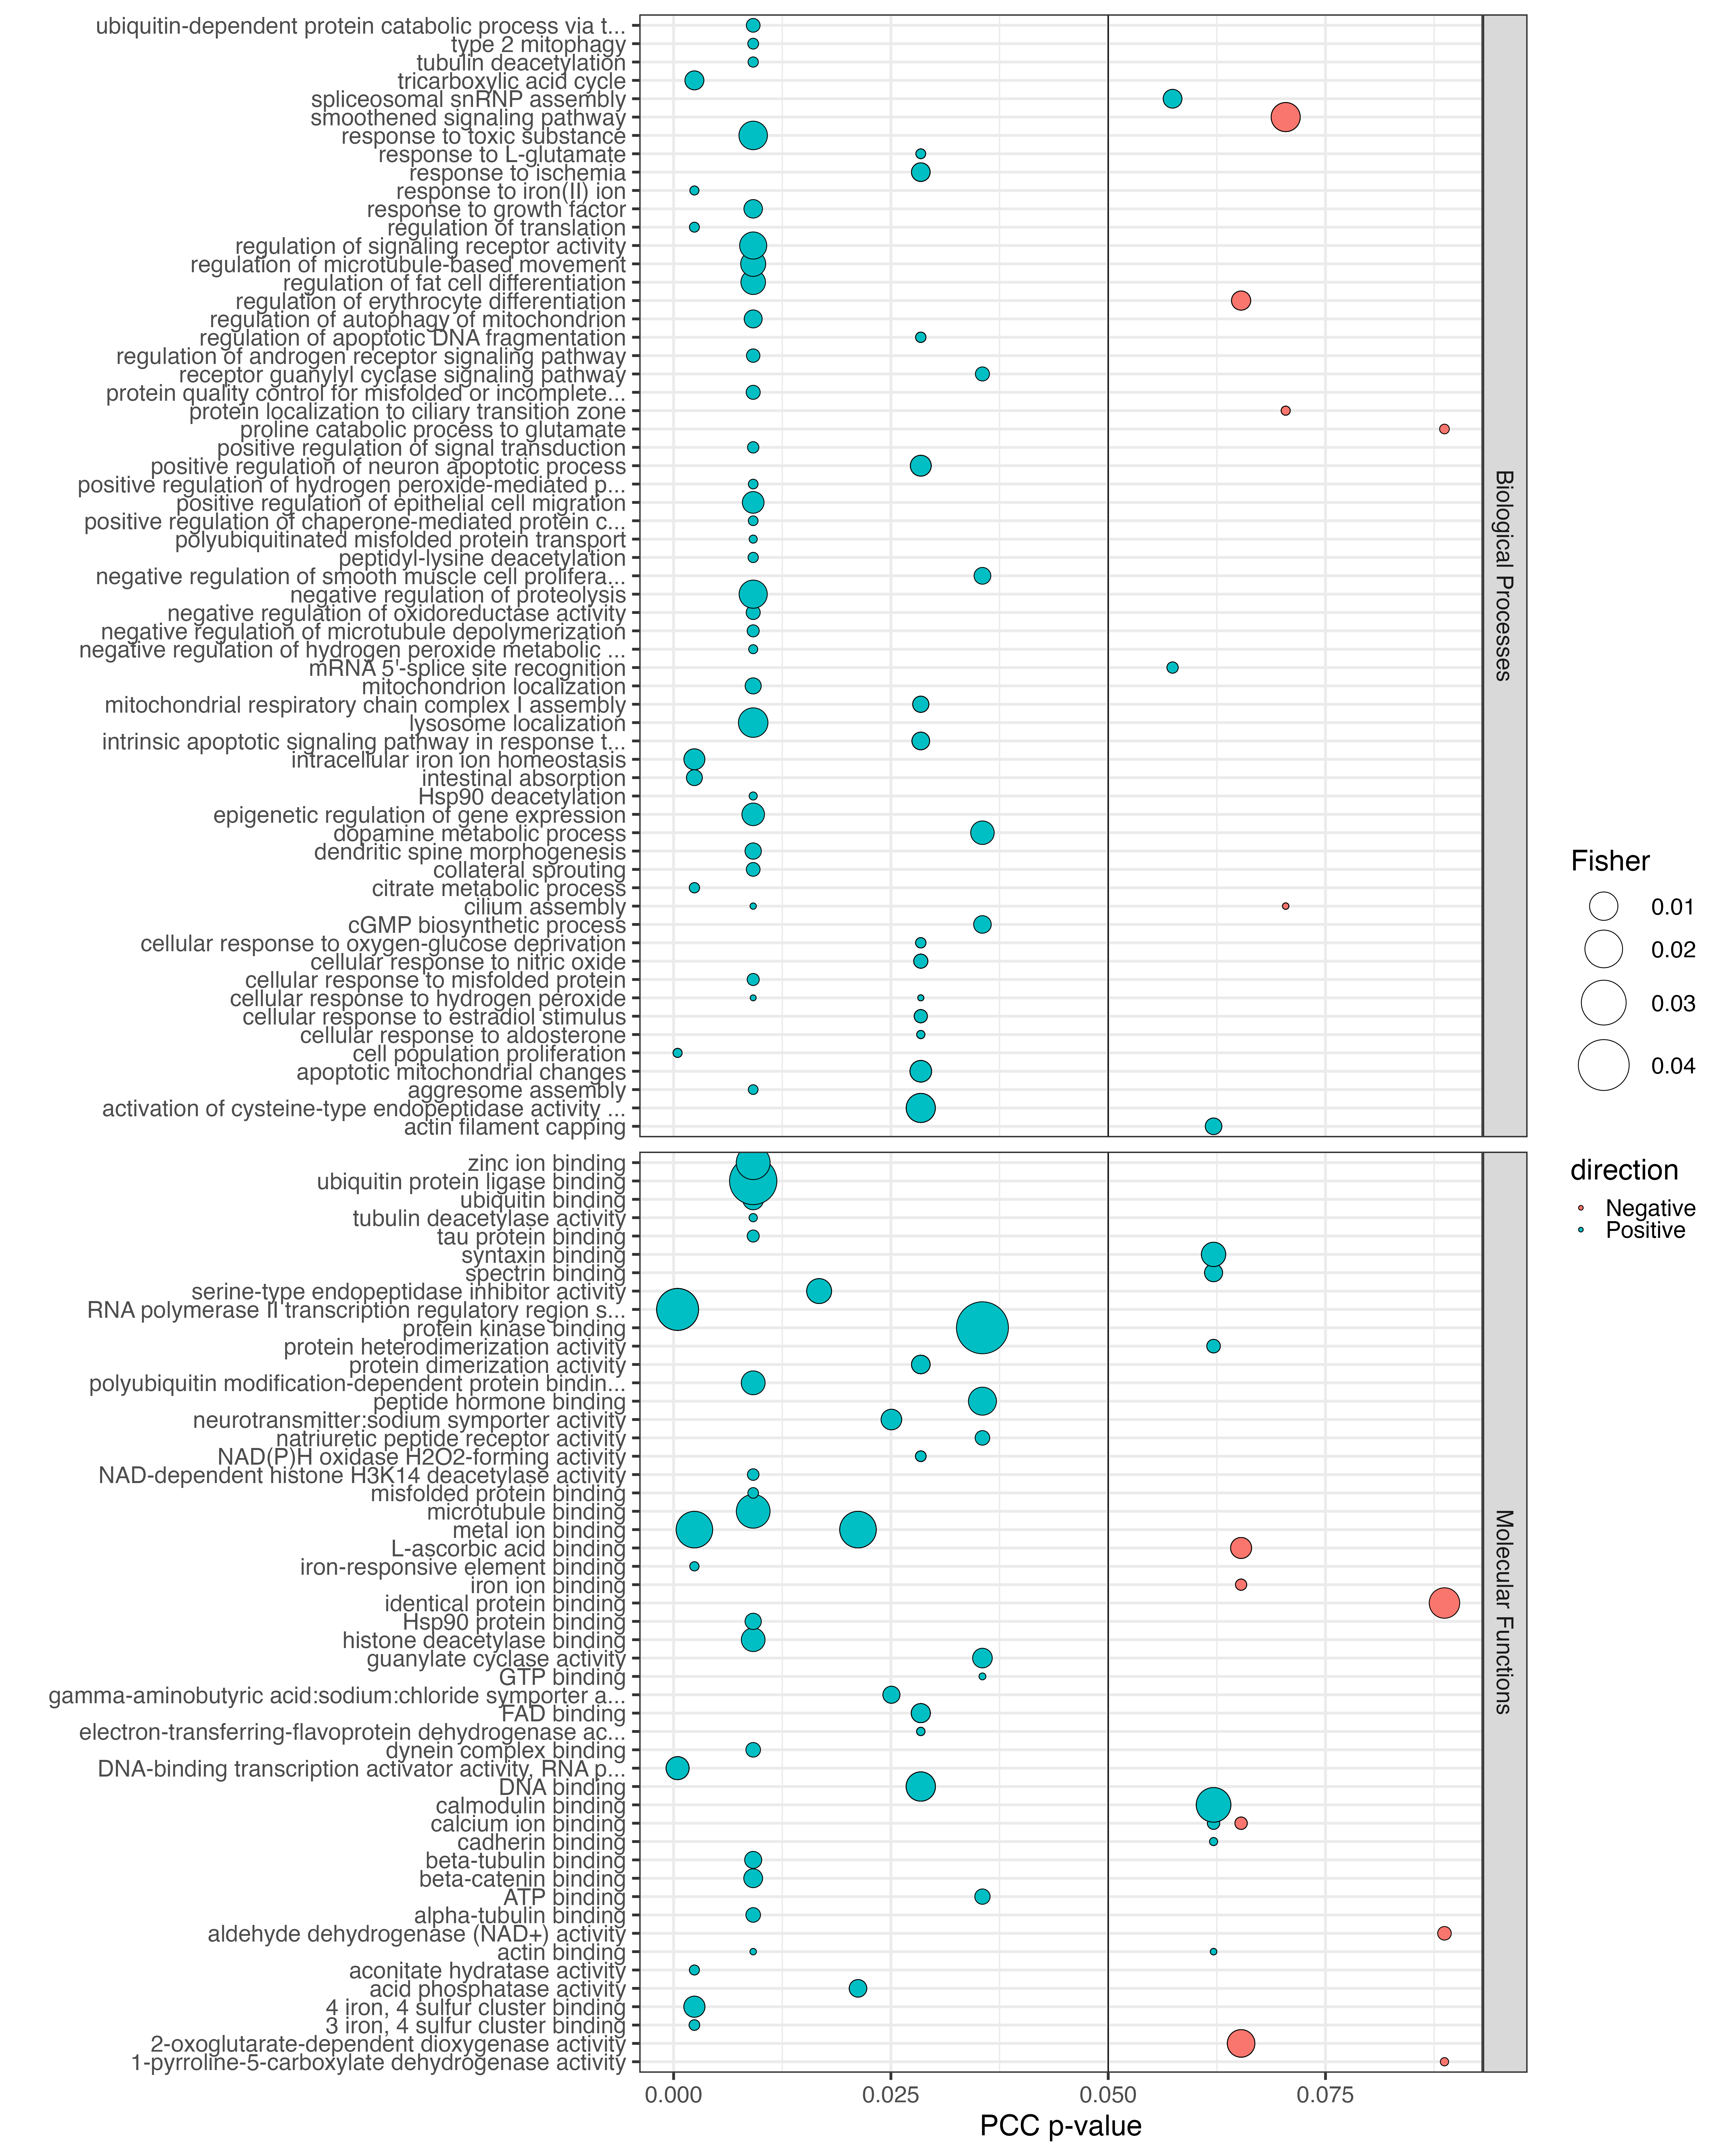

The table this chart was drawn from, first rows:
, mRNA, GO, Term, Annotated, Significant, Expected, Fisher, ontology, X, miRNA, PCC.cor, p_value, adjusted_p_value, mRNA_log2FoldChange, mRNA_padj, mRNA_DE, mRNA_comparison, miRNA_log2FoldChange, miRNA_padj, miRNA_DE, miRNA_comparison, NCBI_Description, Swiss.Prot_Description
1, evm.TU.chromosome_1.1781, GO:0006182, cGMP biosynthetic process, 29, 1, 0.05, 0.0027, Biological Processes, 99, Cluster_1452, 0.4845, 0.03553, 0.523, -3.163, 0.03193, Y, TP0_v_TP5_amb, -1.911, 0.03488, Y, TP0_v_TP5_heat, Atrial natriuretic peptide receptor 1 [S…, Atrial natriuretic peptide receptor 1 OS…
2, evm.TU.chromosome_1.1781, GO:0042417, dopamine metabolic process, 66, 1, 0.11, 0.00614, Biological Processes, 99, Cluster_1452, 0.4845, 0.03553, 0.523, -3.163, 0.03193, Y, TP0_v_TP5_amb, -1.911, 0.03488, Y, TP0_v_TP5_heat, Atrial natriuretic peptide receptor 1 [S…, Atrial natriuretic peptide receptor 1 OS…
3, evm.TU.chromosome_1.1781, GO:0048662, negative regulation of smooth muscle cel…, 25, 1, 0.04, 0.00233, Biological Processes, 99, Cluster_1452, 0.4845, 0.03553, 0.523, -3.163, 0.03193, Y, TP0_v_TP5_amb, -1.911, 0.03488, Y, TP0_v_TP5_heat, Atrial natriuretic peptide receptor 1 [S…, Atrial natriuretic peptide receptor 1 OS…
4, evm.TU.chromosome_1.1781, GO:0007168, receptor guanylyl cyclase signaling path…, 14, 1, 0.02, 0.00131, Biological Processes, 99, Cluster_1452, 0.4845, 0.03553, 0.523, -3.163, 0.03193, Y, TP0_v_TP5_amb, -1.911, 0.03488, Y, TP0_v_TP5_heat, Atrial natriuretic peptide receptor 1 [S…, Atrial natriuretic peptide receptor 1 OS…
5, evm.TU.chromosome_2.644, GO:0070842, aggresome assembly, 3, 1, 0.01, 0.00028, Biological Processes, 205, Cluster_1765, 0.5805, 0.009156, 0.3483, 1.285, 0.0369, Y, TP0_v_TP7_amb, 1.361, 0.03795, Y, TP0_v_TP5_heat, histone deacetylase 6-like [Orbicella fa…, Histone deacetylase 6 OS=Homo sapiens GN…
6, evm.TU.chromosome_2.644, GO:0070301, cellular response to hydrogen peroxide, 24, 2, 0.04, 2.3e-06, Biological Processes, 205, Cluster_1765, 0.5805, 0.009156, 0.3483, 1.285, 0.0369, Y, TP0_v_TP7_amb, 1.361, 0.03795, Y, TP0_v_TP5_heat, histone deacetylase 6-like [Orbicella fa…, Histone deacetylase 6 OS=Homo sapiens GN…
7, evm.TU.chromosome_2.644, GO:0071218, cellular response to misfolded protein, 8, 1, 0.01, 0.00075, Biological Processes, 205, Cluster_1765, 0.5805, 0.009156, 0.3483, 1.285, 0.0369, Y, TP0_v_TP7_amb, 1.361, 0.03795, Y, TP0_v_TP5_heat, histone deacetylase 6-like [Orbicella fa…, Histone deacetylase 6 OS=Homo sapiens GN…
8, evm.TU.chromosome_2.644, GO:0060271, cilium assembly, 354, 3, 0.61, 5.2e-06, Biological Processes, 205, Cluster_1765, 0.5805, 0.009156, 0.3483, 1.285, 0.0369, Y, TP0_v_TP7_amb, 1.361, 0.03795, Y, TP0_v_TP5_heat, histone deacetylase 6-like [Orbicella fa…, Histone deacetylase 6 OS=Homo sapiens GN…
9, evm.TU.chromosome_2.644, GO:0048668, collateral sprouting, 13, 1, 0.02, 0.00121, Biological Processes, 205, Cluster_1765, 0.5805, 0.009156, 0.3483, 1.285, 0.0369, Y, TP0_v_TP7_amb, 1.361, 0.03795, Y, TP0_v_TP5_heat, histone deacetylase 6-like [Orbicella fa…, Histone deacetylase 6 OS=Homo sapiens GN…
10, evm.TU.chromosome_2.644, GO:0060997, dendritic spine morphogenesis, 23, 1, 0.04, 0.00215, Biological Processes, 205, Cluster_1765, 0.5805, 0.009156, 0.3483, 1.285, 0.0369, Y, TP0_v_TP7_amb, 1.361, 0.03795, Y, TP0_v_TP5_heat, histone deacetylase 6-like [Orbicella fa…, Histone deacetylase 6 OS=Homo sapiens GN…
11, evm.TU.chromosome_2.644, GO:0070846, Hsp90 deacetylation, 1, 1, 0, 9.3e-05, Biological Processes, 205, Cluster_1765, 0.5805, 0.009156, 0.3483, 1.285, 0.0369, Y, TP0_v_TP7_amb, 1.361, 0.03795, Y, TP0_v_TP5_heat, histone deacetylase 6-like [Orbicella fa…, Histone deacetylase 6 OS=Homo sapiens GN…
12, evm.TU.chromosome_2.644, GO:0032418, lysosome localization, 119, 1, 0.21, 0.01105, Biological Processes, 205, Cluster_1765, 0.5805, 0.009156, 0.3483, 1.285, 0.0369, Y, TP0_v_TP7_amb, 1.361, 0.03795, Y, TP0_v_TP5_heat, histone deacetylase 6-like [Orbicella fa…, Histone deacetylase 6 OS=Homo sapiens GN…
13, evm.TU.chromosome_2.644, GO:0051646, mitochondrion localization, 22, 1, 0.04, 0.00205, Biological Processes, 205, Cluster_1765, 0.5805, 0.009156, 0.3483, 1.285, 0.0369, Y, TP0_v_TP7_amb, 1.361, 0.03795, Y, TP0_v_TP5_heat, histone deacetylase 6-like [Orbicella fa…, Histone deacetylase 6 OS=Homo sapiens GN…
14, evm.TU.chromosome_2.644, GO:0010727, negative regulation of hydrogen peroxide…, 2, 1, 0, 0.00019, Biological Processes, 205, Cluster_1765, 0.5805, 0.009156, 0.3483, 1.285, 0.0369, Y, TP0_v_TP7_amb, 1.361, 0.03795, Y, TP0_v_TP5_heat, histone deacetylase 6-like [Orbicella fa…, Histone deacetylase 6 OS=Homo sapiens GN…
15, evm.TU.chromosome_2.644, GO:0007026, negative regulation of microtubule depol…, 8, 1, 0.01, 0.00075, Biological Processes, 205, Cluster_1765, 0.5805, 0.009156, 0.3483, 1.285, 0.0369, Y, TP0_v_TP7_amb, 1.361, 0.03795, Y, TP0_v_TP5_heat, histone deacetylase 6-like [Orbicella fa…, Histone deacetylase 6 OS=Homo sapiens GN…
16, evm.TU.chromosome_2.644, GO:0051354, negative regulation of oxidoreductase ac…, 14, 1, 0.02, 0.00131, Biological Processes, 205, Cluster_1765, 0.5805, 0.009156, 0.3483, 1.285, 0.0369, Y, TP0_v_TP7_amb, 1.361, 0.03795, Y, TP0_v_TP5_heat, histone deacetylase 6-like [Orbicella fa…, Histone deacetylase 6 OS=Homo sapiens GN…
17, evm.TU.chromosome_2.644, GO:0045861, negative regulation of proteolysis, 133, 2, 0.23, 0.00981, Biological Processes, 205, Cluster_1765, 0.5805, 0.009156, 0.3483, 1.285, 0.0369, Y, TP0_v_TP7_amb, 1.361, 0.03795, Y, TP0_v_TP5_heat, histone deacetylase 6-like [Orbicella fa…, Histone deacetylase 6 OS=Homo sapiens GN…
18, evm.TU.chromosome_2.644, GO:0061734, type 2 mitophagy, 5, 1, 0.01, 0.00047, Biological Processes, 205, Cluster_1765, 0.5805, 0.009156, 0.3483, 1.285, 0.0369, Y, TP0_v_TP7_amb, 1.361, 0.03795, Y, TP0_v_TP5_heat, histone deacetylase 6-like [Orbicella fa…, Histone deacetylase 6 OS=Homo sapiens GN…
19, evm.TU.chromosome_2.644, GO:0034983, peptidyl-lysine deacetylation, 4, 1, 0.01, 0.00037, Biological Processes, 205, Cluster_1765, 0.5805, 0.009156, 0.3483, 1.285, 0.0369, Y, TP0_v_TP7_amb, 1.361, 0.03795, Y, TP0_v_TP5_heat, histone deacetylase 6-like [Orbicella fa…, Histone deacetylase 6 OS=Homo sapiens GN…
20, evm.TU.chromosome_2.644, GO:0070845, polyubiquitinated misfolded protein tran…, 1, 1, 0, 9.3e-05, Biological Processes, 205, Cluster_1765, 0.5805, 0.009156, 0.3483, 1.285, 0.0369, Y, TP0_v_TP7_amb, 1.361, 0.03795, Y, TP0_v_TP5_heat, histone deacetylase 6-like [Orbicella fa…, Histone deacetylase 6 OS=Homo sapiens GN…
21, evm.TU.chromosome_2.644, GO:0090035, positive regulation of chaperone-mediate…, 3, 1, 0.01, 0.00028, Biological Processes, 205, Cluster_1765, 0.5805, 0.009156, 0.3483, 1.285, 0.0369, Y, TP0_v_TP7_amb, 1.361, 0.03795, Y, TP0_v_TP5_heat, histone deacetylase 6-like [Orbicella fa…, Histone deacetylase 6 OS=Homo sapiens GN…
22, evm.TU.chromosome_2.644, GO:0010634, positive regulation of epithelial cell m…, 53, 1, 0.09, 0.00494, Biological Processes, 205, Cluster_1765, 0.5805, 0.009156, 0.3483, 1.285, 0.0369, Y, TP0_v_TP7_amb, 1.361, 0.03795, Y, TP0_v_TP5_heat, histone deacetylase 6-like [Orbicella fa…, Histone deacetylase 6 OS=Homo sapiens GN…
23, evm.TU.chromosome_2.644, GO:1901300, positive regulation of hydrogen peroxide…, 3, 1, 0.01, 0.00028, Biological Processes, 205, Cluster_1765, 0.5805, 0.009156, 0.3483, 1.285, 0.0369, Y, TP0_v_TP7_amb, 1.361, 0.03795, Y, TP0_v_TP5_heat, histone deacetylase 6-like [Orbicella fa…, Histone deacetylase 6 OS=Homo sapiens GN…
24, evm.TU.chromosome_2.644, GO:0009967, positive regulation of signal transducti…, 1269, 4, 2.2, 0.00058, Biological Processes, 205, Cluster_1765, 0.5805, 0.009156, 0.3483, 1.285, 0.0369, Y, TP0_v_TP7_amb, 1.361, 0.03795, Y, TP0_v_TP5_heat, histone deacetylase 6-like [Orbicella fa…, Histone deacetylase 6 OS=Homo sapiens GN…
25, evm.TU.chromosome_2.644, GO:0006515, protein quality control for misfolded or…, 14, 1, 0.02, 0.00131, Biological Processes, 205, Cluster_1765, 0.5805, 0.009156, 0.3483, 1.285, 0.0369, Y, TP0_v_TP7_amb, 1.361, 0.03795, Y, TP0_v_TP5_heat, histone deacetylase 6-like [Orbicella fa…, Histone deacetylase 6 OS=Homo sapiens GN…
26, evm.TU.chromosome_2.644, GO:0060765, regulation of androgen receptor signalin…, 12, 1, 0.02, 0.00112, Biological Processes, 205, Cluster_1765, 0.5805, 0.009156, 0.3483, 1.285, 0.0369, Y, TP0_v_TP7_amb, 1.361, 0.03795, Y, TP0_v_TP5_heat, histone deacetylase 6-like [Orbicella fa…, Histone deacetylase 6 OS=Homo sapiens GN…
27, evm.TU.chromosome_2.644, GO:1903146, regulation of autophagy of mitochondrion, 31, 1, 0.05, 0.00289, Biological Processes, 205, Cluster_1765, 0.5805, 0.009156, 0.3483, 1.285, 0.0369, Y, TP0_v_TP7_amb, 1.361, 0.03795, Y, TP0_v_TP5_heat, histone deacetylase 6-like [Orbicella fa…, Histone deacetylase 6 OS=Homo sapiens GN…
28, evm.TU.chromosome_2.644, GO:0045598, regulation of fat cell differentiation, 74, 1, 0.13, 0.00689, Biological Processes, 205, Cluster_1765, 0.5805, 0.009156, 0.3483, 1.285, 0.0369, Y, TP0_v_TP7_amb, 1.361, 0.03795, Y, TP0_v_TP5_heat, histone deacetylase 6-like [Orbicella fa…, Histone deacetylase 6 OS=Homo sapiens GN…
29, evm.TU.chromosome_2.644, GO:0040029, epigenetic regulation of gene expression, 59, 1, 0.1, 0.00549, Biological Processes, 205, Cluster_1765, 0.5805, 0.009156, 0.3483, 1.285, 0.0369, Y, TP0_v_TP7_amb, 1.361, 0.03795, Y, TP0_v_TP5_heat, histone deacetylase 6-like [Orbicella fa…, Histone deacetylase 6 OS=Homo sapiens GN…
30, evm.TU.chromosome_2.644, GO:0060632, regulation of microtubule-based movement, 78, 1, 0.14, 0.00726, Biological Processes, 205, Cluster_1765, 0.5805, 0.009156, 0.3483, 1.285, 0.0369, Y, TP0_v_TP7_amb, 1.361, 0.03795, Y, TP0_v_TP5_heat, histone deacetylase 6-like [Orbicella fa…, Histone deacetylase 6 OS=Homo sapiens GN…
31, evm.TU.chromosome_2.644, GO:0010469, regulation of signaling receptor activit…, 96, 1, 0.17, 0.00892, Biological Processes, 205, Cluster_1765, 0.5805, 0.009156, 0.3483, 1.285, 0.0369, Y, TP0_v_TP7_amb, 1.361, 0.03795, Y, TP0_v_TP5_heat, histone deacetylase 6-like [Orbicella fa…, Histone deacetylase 6 OS=Homo sapiens GN…
32, evm.TU.chromosome_2.644, GO:0070848, response to growth factor, 695, 2, 1.2, 0.00314, Biological Processes, 205, Cluster_1765, 0.5805, 0.009156, 0.3483, 1.285, 0.0369, Y, TP0_v_TP7_amb, 1.361, 0.03795, Y, TP0_v_TP5_heat, histone deacetylase 6-like [Orbicella fa…, Histone deacetylase 6 OS=Homo sapiens GN…
33, evm.TU.chromosome_2.644, GO:0009636, response to toxic substance, 109, 1, 0.19, 0.01013, Biological Processes, 205, Cluster_1765, 0.5805, 0.009156, 0.3483, 1.285, 0.0369, Y, TP0_v_TP7_amb, 1.361, 0.03795, Y, TP0_v_TP5_heat, histone deacetylase 6-like [Orbicella fa…, Histone deacetylase 6 OS=Homo sapiens GN…
34, evm.TU.chromosome_2.644, GO:0090042, tubulin deacetylation, 4, 1, 0.01, 0.00037, Biological Processes, 205, Cluster_1765, 0.5805, 0.009156, 0.3483, 1.285, 0.0369, Y, TP0_v_TP7_amb, 1.361, 0.03795, Y, TP0_v_TP5_heat, histone deacetylase 6-like [Orbicella fa…, Histone deacetylase 6 OS=Homo sapiens GN…
35, evm.TU.chromosome_2.644, GO:0043162, ubiquitin-dependent protein catabolic pr…, 13, 1, 0.02, 0.00121, Biological Processes, 205, Cluster_1765, 0.5805, 0.009156, 0.3483, 1.285, 0.0369, Y, TP0_v_TP7_amb, 1.361, 0.03795, Y, TP0_v_TP5_heat, histone deacetylase 6-like [Orbicella fa…, Histone deacetylase 6 OS=Homo sapiens GN…
36, evm.TU.chromosome_3.785, GO:0045646, regulation of erythrocyte differentiatio…, 37, 1, 0.06, 0.00345, Biological Processes, 194, Cluster_4640, -0.4312, 0.06529, 0.6128, -2.194, 0.004706, Y, TP0_v_TP5_amb, 1.483, 0.04031, Y, TP0_v_TP5_amb, transmembrane prolyl 4-hydroxylase-like …, Transmembrane prolyl 4-hydroxylase OS=Ho…
37, evm.TU.chromosome_3.785, GO:0045646, regulation of erythrocyte differentiatio…, 37, 1, 0.06, 0.00345, Biological Processes, 195, Cluster_4640, -0.4312, 0.06529, 0.6128, -2.194, 0.004706, Y, TP0_v_TP5_amb, 1.312, 0.03795, Y, TP0_v_TP5_heat, transmembrane prolyl 4-hydroxylase-like …, Transmembrane prolyl 4-hydroxylase OS=Ho…
38, evm.TU.chromosome_3.785, GO:0045646, regulation of erythrocyte differentiatio…, 37, 1, 0.06, 0.00345, Biological Processes, 196, Cluster_4640, -0.4312, 0.06529, 0.6128, -2.194, 0.004706, Y, TP0_v_TP5_amb, 1.865, 0.0009935, Y, TP0_v_TP7_heat, transmembrane prolyl 4-hydroxylase-like …, Transmembrane prolyl 4-hydroxylase OS=Ho…
39, evm.TU.chromosome_3.785, GO:0045646, regulation of erythrocyte differentiatio…, 37, 1, 0.06, 0.00345, Biological Processes, 197, Cluster_4640, -0.4312, 0.06529, 0.6128, -1.916, 0.01615, Y, TP0_v_TP7_heat, 1.483, 0.04031, Y, TP0_v_TP5_amb, transmembrane prolyl 4-hydroxylase-like …, Transmembrane prolyl 4-hydroxylase OS=Ho…
40, evm.TU.chromosome_3.785, GO:0045646, regulation of erythrocyte differentiatio…, 37, 1, 0.06, 0.00345, Biological Processes, 198, Cluster_4640, -0.4312, 0.06529, 0.6128, -1.916, 0.01615, Y, TP0_v_TP7_heat, 1.312, 0.03795, Y, TP0_v_TP5_heat, transmembrane prolyl 4-hydroxylase-like …, Transmembrane prolyl 4-hydroxylase OS=Ho…
41, evm.TU.chromosome_3.785, GO:0045646, regulation of erythrocyte differentiatio…, 37, 1, 0.06, 0.00345, Biological Processes, 199, Cluster_4640, -0.4312, 0.06529, 0.6128, -1.916, 0.01615, Y, TP0_v_TP7_heat, 1.865, 0.0009935, Y, TP0_v_TP7_heat, transmembrane prolyl 4-hydroxylase-like …, Transmembrane prolyl 4-hydroxylase OS=Ho…
42, evm.TU.chromosome_4.1369, GO:0060271, cilium assembly, 354, 3, 0.61, 5.2e-06, Biological Processes, 47, Cluster_3037, -0.424, 0.07042, 0.6242, 1.408, 0.03855, Y, TP0_v_TP5_heat, -1.438, 0.02142, Y, TP0_v_TP5_amb, uncharacterized protein LOC110054296 iso…, Tectonic-2 OS=Rattus norvegicus GN=Tctn2…
43, evm.TU.chromosome_4.1369, GO:0060271, cilium assembly, 354, 3, 0.61, 5.2e-06, Biological Processes, 48, Cluster_3037, -0.424, 0.07042, 0.6242, 1.408, 0.03855, Y, TP0_v_TP5_heat, -2.101, 1.3110905696035e-05, Y, TP0_v_TP5_heat, uncharacterized protein LOC110054296 iso…, Tectonic-2 OS=Rattus norvegicus GN=Tctn2…
44, evm.TU.chromosome_4.1369, GO:0060271, cilium assembly, 354, 3, 0.61, 5.2e-06, Biological Processes, 49, Cluster_3037, -0.424, 0.07042, 0.6242, 1.408, 0.03855, Y, TP0_v_TP5_heat, -1.906, 0.0001233, Y, TP0_v_TP7_heat, uncharacterized protein LOC110054296 iso…, Tectonic-2 OS=Rattus norvegicus GN=Tctn2…
45, evm.TU.chromosome_4.1369, GO:0060271, cilium assembly, 354, 3, 0.61, 5.2e-06, Biological Processes, 50, Cluster_3037, -0.424, 0.07042, 0.6242, 1.342, 0.04683, Y, TP0_v_TP7_heat, -1.438, 0.02142, Y, TP0_v_TP5_amb, uncharacterized protein LOC110054296 iso…, Tectonic-2 OS=Rattus norvegicus GN=Tctn2…
46, evm.TU.chromosome_4.1369, GO:0060271, cilium assembly, 354, 3, 0.61, 5.2e-06, Biological Processes, 51, Cluster_3037, -0.424, 0.07042, 0.6242, 1.342, 0.04683, Y, TP0_v_TP7_heat, -2.101, 1.3110905696035e-05, Y, TP0_v_TP5_heat, uncharacterized protein LOC110054296 iso…, Tectonic-2 OS=Rattus norvegicus GN=Tctn2…
47, evm.TU.chromosome_4.1369, GO:0060271, cilium assembly, 354, 3, 0.61, 5.2e-06, Biological Processes, 52, Cluster_3037, -0.424, 0.07042, 0.6242, 1.342, 0.04683, Y, TP0_v_TP7_heat, -1.906, 0.0001233, Y, TP0_v_TP7_heat, uncharacterized protein LOC110054296 iso…, Tectonic-2 OS=Rattus norvegicus GN=Tctn2…
48, evm.TU.chromosome_4.1369, GO:1904491, protein localization to ciliary transiti…, 2, 1, 0, 0.00019, Biological Processes, 47, Cluster_3037, -0.424, 0.07042, 0.6242, 1.408, 0.03855, Y, TP0_v_TP5_heat, -1.438, 0.02142, Y, TP0_v_TP5_amb, uncharacterized protein LOC110054296 iso…, Tectonic-2 OS=Rattus norvegicus GN=Tctn2…
49, evm.TU.chromosome_4.1369, GO:1904491, protein localization to ciliary transiti…, 2, 1, 0, 0.00019, Biological Processes, 48, Cluster_3037, -0.424, 0.07042, 0.6242, 1.408, 0.03855, Y, TP0_v_TP5_heat, -2.101, 1.3110905696035e-05, Y, TP0_v_TP5_heat, uncharacterized protein LOC110054296 iso…, Tectonic-2 OS=Rattus norvegicus GN=Tctn2…
50, evm.TU.chromosome_4.1369, GO:1904491, protein localization to ciliary transiti…, 2, 1, 0, 0.00019, Biological Processes, 49, Cluster_3037, -0.424, 0.07042, 0.6242, 1.408, 0.03855, Y, TP0_v_TP5_heat, -1.906, 0.0001233, Y, TP0_v_TP7_heat, uncharacterized protein LOC110054296 iso…, Tectonic-2 OS=Rattus norvegicus GN=Tctn2…
51, evm.TU.chromosome_4.1369, GO:1904491, protein localization to ciliary transiti…, 2, 1, 0, 0.00019, Biological Processes, 50, Cluster_3037, -0.424, 0.07042, 0.6242, 1.342, 0.04683, Y, TP0_v_TP7_heat, -1.438, 0.02142, Y, TP0_v_TP5_amb, uncharacterized protein LOC110054296 iso…, Tectonic-2 OS=Rattus norvegicus GN=Tctn2…
52, evm.TU.chromosome_4.1369, GO:1904491, protein localization to ciliary transiti…, 2, 1, 0, 0.00019, Biological Processes, 51, Cluster_3037, -0.424, 0.07042, 0.6242, 1.342, 0.04683, Y, TP0_v_TP7_heat, -2.101, 1.3110905696035e-05, Y, TP0_v_TP5_heat, uncharacterized protein LOC110054296 iso…, Tectonic-2 OS=Rattus norvegicus GN=Tctn2…
53, evm.TU.chromosome_4.1369, GO:1904491, protein localization to ciliary transiti…, 2, 1, 0, 0.00019, Biological Processes, 52, Cluster_3037, -0.424, 0.07042, 0.6242, 1.342, 0.04683, Y, TP0_v_TP7_heat, -1.906, 0.0001233, Y, TP0_v_TP7_heat, uncharacterized protein LOC110054296 iso…, Tectonic-2 OS=Rattus norvegicus GN=Tctn2…
54, evm.TU.chromosome_4.1369, GO:0007224, smoothened signaling pathway, 114, 1, 0.2, 0.01059, Biological Processes, 47, Cluster_3037, -0.424, 0.07042, 0.6242, 1.408, 0.03855, Y, TP0_v_TP5_heat, -1.438, 0.02142, Y, TP0_v_TP5_amb, uncharacterized protein LOC110054296 iso…, Tectonic-2 OS=Rattus norvegicus GN=Tctn2…
55, evm.TU.chromosome_4.1369, GO:0007224, smoothened signaling pathway, 114, 1, 0.2, 0.01059, Biological Processes, 48, Cluster_3037, -0.424, 0.07042, 0.6242, 1.408, 0.03855, Y, TP0_v_TP5_heat, -2.101, 1.3110905696035e-05, Y, TP0_v_TP5_heat, uncharacterized protein LOC110054296 iso…, Tectonic-2 OS=Rattus norvegicus GN=Tctn2…
56, evm.TU.chromosome_4.1369, GO:0007224, smoothened signaling pathway, 114, 1, 0.2, 0.01059, Biological Processes, 49, Cluster_3037, -0.424, 0.07042, 0.6242, 1.408, 0.03855, Y, TP0_v_TP5_heat, -1.906, 0.0001233, Y, TP0_v_TP7_heat, uncharacterized protein LOC110054296 iso…, Tectonic-2 OS=Rattus norvegicus GN=Tctn2…
57, evm.TU.chromosome_4.1369, GO:0007224, smoothened signaling pathway, 114, 1, 0.2, 0.01059, Biological Processes, 50, Cluster_3037, -0.424, 0.07042, 0.6242, 1.342, 0.04683, Y, TP0_v_TP7_heat, -1.438, 0.02142, Y, TP0_v_TP5_amb, uncharacterized protein LOC110054296 iso…, Tectonic-2 OS=Rattus norvegicus GN=Tctn2…
58, evm.TU.chromosome_4.1369, GO:0007224, smoothened signaling pathway, 114, 1, 0.2, 0.01059, Biological Processes, 51, Cluster_3037, -0.424, 0.07042, 0.6242, 1.342, 0.04683, Y, TP0_v_TP7_heat, -2.101, 1.3110905696035e-05, Y, TP0_v_TP5_heat, uncharacterized protein LOC110054296 iso…, Tectonic-2 OS=Rattus norvegicus GN=Tctn2…
59, evm.TU.chromosome_4.1369, GO:0007224, smoothened signaling pathway, 114, 1, 0.2, 0.01059, Biological Processes, 52, Cluster_3037, -0.424, 0.07042, 0.6242, 1.342, 0.04683, Y, TP0_v_TP7_heat, -1.906, 0.0001233, Y, TP0_v_TP7_heat, uncharacterized protein LOC110054296 iso…, Tectonic-2 OS=Rattus norvegicus GN=Tctn2…
60, evm.TU.chromosome_6.2772, GO:0006919, activation of cysteine-type endopeptidas…, 114, 1, 0.2, 0.01059, Biological Processes, 121, Cluster_1453, 0.5022, 0.02844, 0.4912, -1.343, 0.001711, Y, TP0_v_TP5_amb, -2.111, 0.007967, Y, TP0_v_TP7_amb, apoptosis-inducing factor 1, mitochondri…, Apoptosis-inducing factor 1, mitochondri…
... 357 more rows
